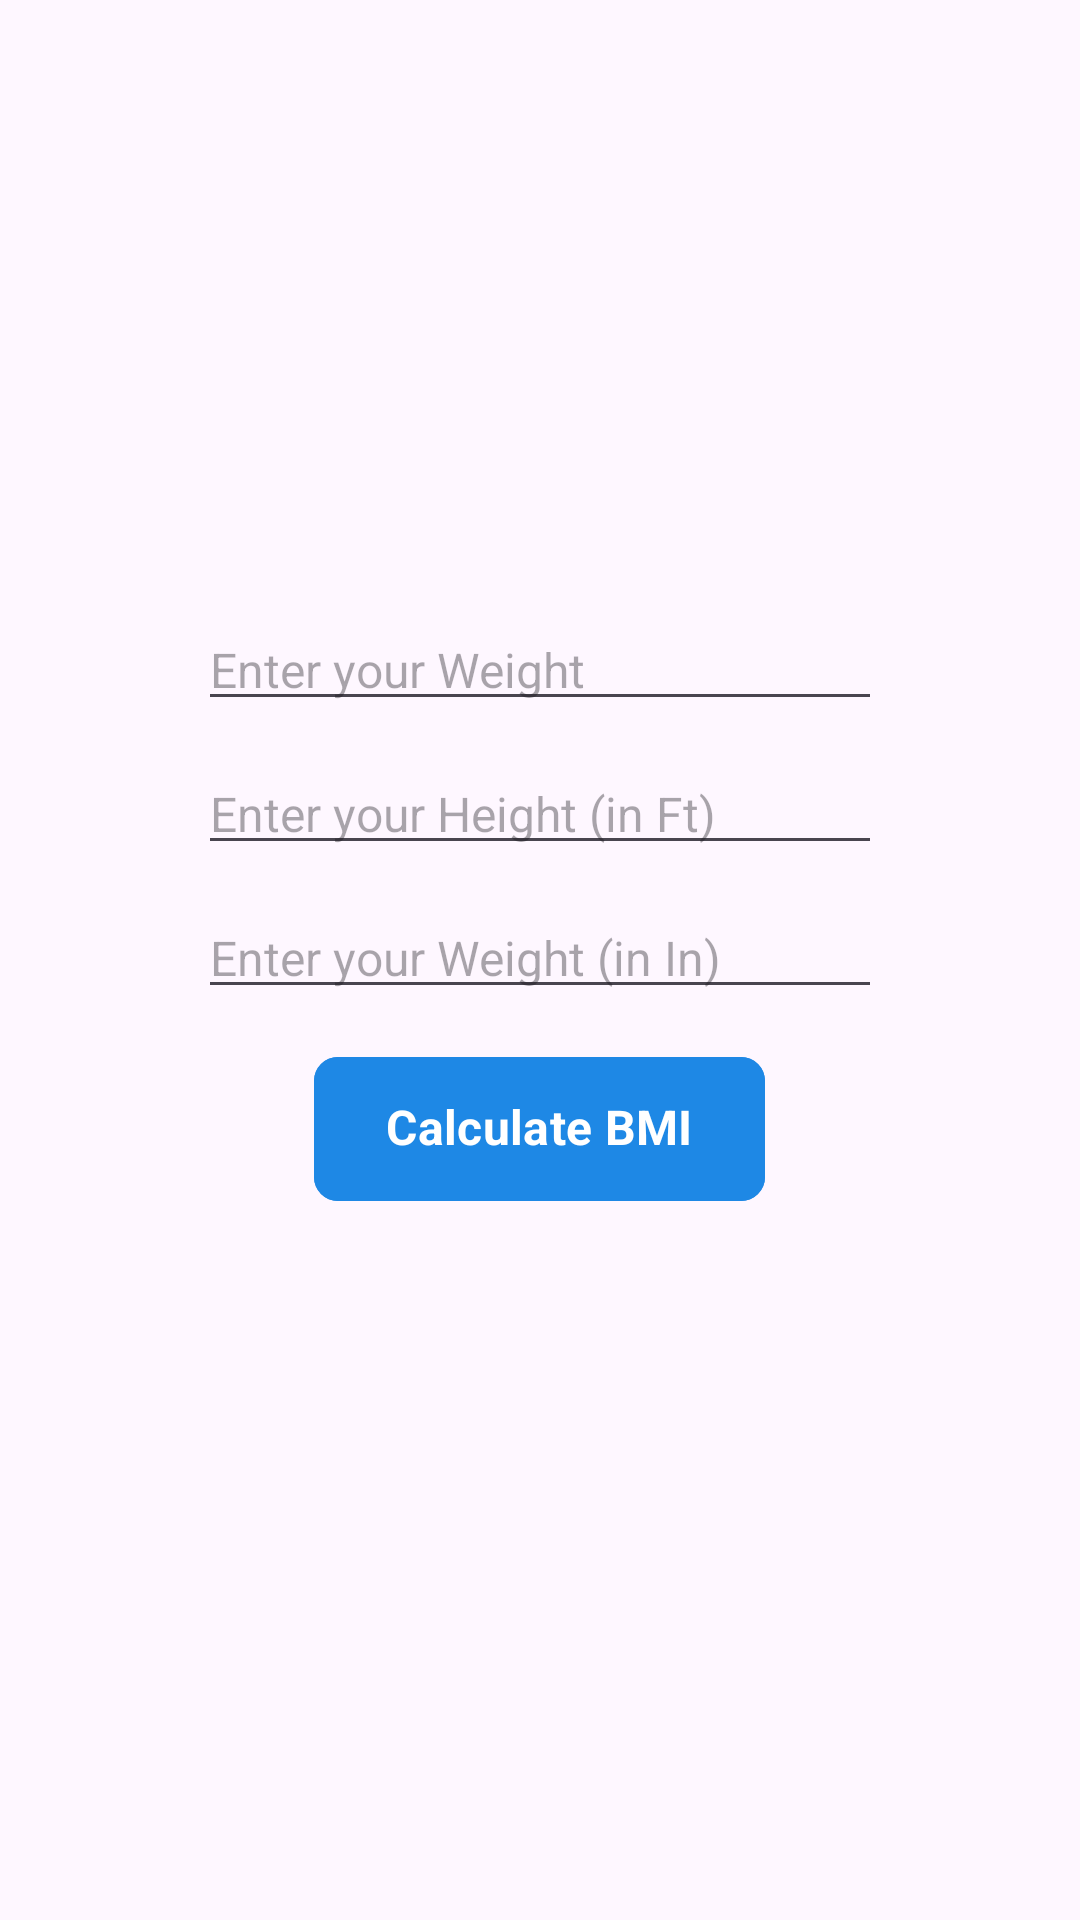

Android layout source for this screen:
<!-- AndroidManifest.xml: application theme Theme.Bmi -->
<!-- res/layout/activity_main.xml -->
<?xml version="1.0" encoding="utf-8"?>
<LinearLayout xmlns:android="http://schemas.android.com/apk/res/android"
    xmlns:tools="http://schemas.android.com/tools"
    xmlns:app="http://schemas.android.com/apk/res-auto"
    android:id="@+id/llMain"
    android:layout_width="match_parent"
    android:layout_height="match_parent"
    android:gravity="center"
    android:orientation="vertical"
    tools:context=".MainActivity">

    <androidx.appcompat.widget.AppCompatEditText
        android:id="@+id/edtWeight"
        android:layout_width="wrap_content"
        android:layout_height="wrap_content"
        android:ems="12"
        android:hint="@string/enter_your_weight"
        android:fontFamily="sans-serif"
        android:includeFontPadding="false"
        android:textSize="16sp"
        android:layout_margin="6dp"
        android:textColor="@color/black"/>

    <androidx.appcompat.widget.AppCompatEditText
        android:id="@+id/edtHeightFt"
        android:layout_width="wrap_content"
        android:layout_height="wrap_content"
        android:ems="12"
        android:layout_margin="6dp"
        android:hint="@string/enter_your_height_in_ft"
        android:fontFamily="sans-serif"
        android:includeFontPadding="false"
        android:textSize="16sp"
        android:textColor="@color/black"/>

    <androidx.appcompat.widget.AppCompatEditText
        android:id="@+id/edtHeightIn"
        android:layout_width="wrap_content"
        android:layout_height="wrap_content"
        android:ems="12"
        android:layout_margin="6dp"
        android:hint="@string/enter_your_weight_in_in"
        android:fontFamily="sans-serif"
        android:includeFontPadding="false"
        android:textSize="16sp"
        android:textColor="@color/black"/>

    <com.google.android.material.button.MaterialButton
        android:id="@+id/btnCalculateBMI"
        android:layout_width="wrap_content"
        android:layout_height="56dp"
        android:text="@string/calculate_bmi"
        android:textSize="16sp"
        app:cornerRadius="8dp"
        app:elevation="12dp"
        android:textStyle="bold"
        android:layout_margin="6dp"
        android:textColor="@color/white"
        android:backgroundTint="@color/blue"
        android:textAllCaps="false"
        android:fontFamily="sans-serif"
        android:includeFontPadding="false"/>

    <androidx.appcompat.widget.AppCompatTextView
        android:id="@+id/tvResult"
        android:layout_width="wrap_content"
        android:layout_height="wrap_content"
        android:text=""
        android:textSize="16sp"
        android:textAlignment="center"
        android:textStyle="bold"
        android:layout_margin="6dp"
        android:fontFamily="sans-serif"
        android:includeFontPadding="false"/>

</LinearLayout>
<!-- resources referenced by this layout -->
<resources>
  <color name="black">#FF000000</color>
  <color name="blue">#1E88E5</color>
  <color name="white">#FFFFFFFF</color>
  <string name="calculate_bmi">Calculate BMI</string>
  <string name="enter_your_height_in_ft">Enter your Height (in Ft)</string>
  <string name="enter_your_weight">Enter your Weight</string>
  <string name="enter_your_weight_in_in">Enter your Weight (in In)</string>
  <style name="Theme.Bmi" parent="Base.Theme.Bmi" />
  <style name="Base.Theme.Bmi" parent="Theme.Material3.DayNight.NoActionBar">
          
      </style>
</resources>
